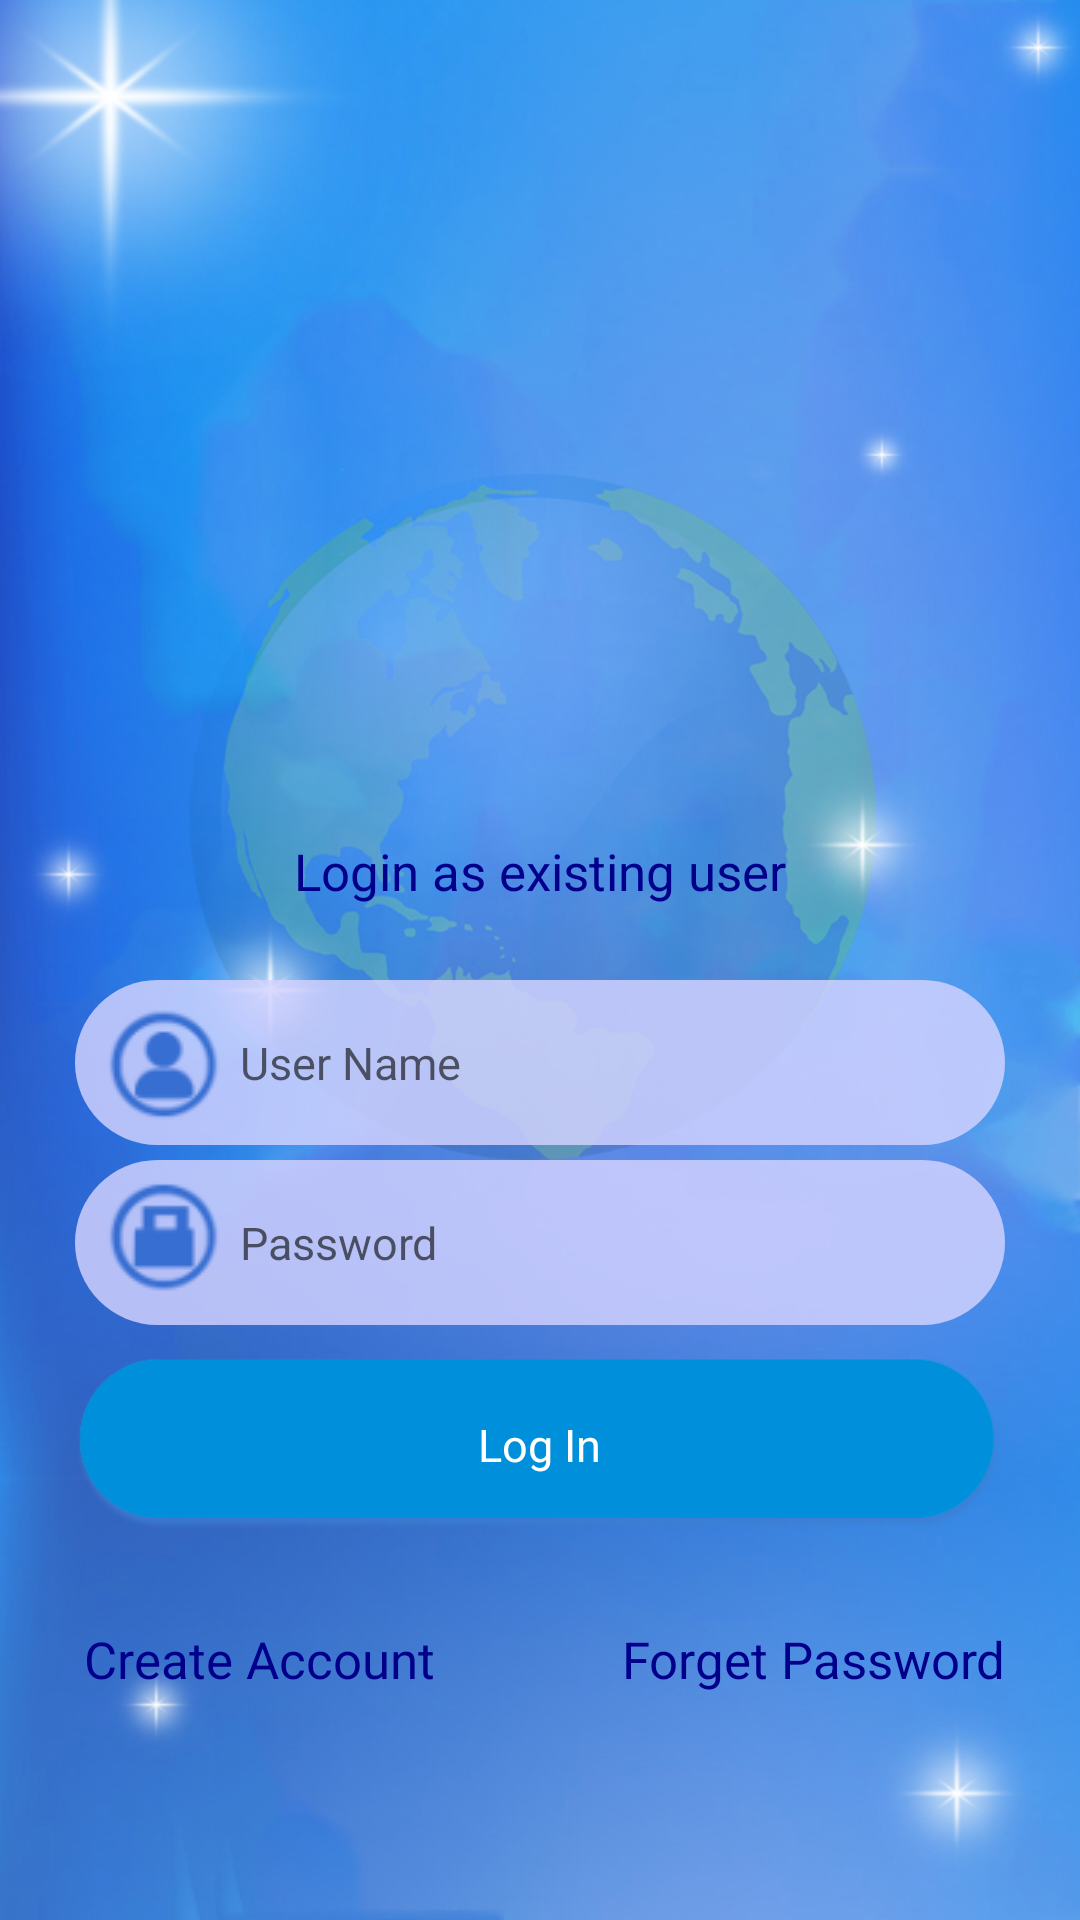

This screen was rendered from an Android layout file. Write that file and the resources it references.
<!-- AndroidManifest.xml: application theme AppTheme -->
<!-- res/layout/activity_login.xml -->
<LinearLayout xmlns:android="http://schemas.android.com/apk/res/android"
    xmlns:tools="http://schemas.android.com/tools"
    android:layout_width="match_parent"
    android:layout_height="match_parent"
    android:background="@drawable/background"
    tools:context="net.primo.publiseyez.Login"
    android:baselineAligned="false"
    android:orientation="vertical">

    <ImageView
        android:src="@drawable/logo"
        android:layout_width="match_parent"

        android:layout_height="120dp"
        android:layout_marginTop="34dp"
        android:id="@+id/imageView"
        android:layout_alignParentTop="true"
        android:layout_centerHorizontal="true" />

    <TextView
        android:text="Login as existing user"
        android:layout_width="match_parent"
        android:layout_height="wrap_content"
        android:id="@+id/textView3"
        android:textColor="#00008B"
        android:layout_gravity="center_horizontal"
        android:gravity="center_horizontal"
        android:layout_marginTop="125dp"
        android:textSize="17sp"/>

    <EditText
        android:layout_width="match_parent"
        android:layout_height="wrap_content"
        android:inputType="textPersonName"
        android:layout_marginLeft="25dp"
        android:layout_marginRight="25dp"
        android:background="@drawable/edit_box_style"
        android:drawableStart="@drawable/username"
        android:drawablePadding="5dp"
        android:layout_marginTop="25dp"
        android:id="@+id/loginIDEditBox"
        android:hint="User Name"
        android:textSize="15sp"/>

    <EditText
        android:layout_width="match_parent"
        android:layout_height="wrap_content"
        android:inputType="textPassword"
        android:background="@drawable/edit_box_style"
        android:drawableLeft="@drawable/password"
        android:drawablePadding="5dp"
        android:drawableStart="@drawable/password"
        android:layout_marginLeft="25dp"
        android:layout_marginRight="25dp"
        android:layout_marginTop="5dp"
        android:id="@+id/passwordEditBox"
        android:hint="Password"
        android:textSize="15sp"/>

    <FrameLayout
        android:layout_width="match_parent"
        android:layout_height="80dp"
        android:layout_gravity="center"
        android:layout_marginLeft="20dp"
        android:layout_marginRight="20dp">

        <ImageView
            android:src="@drawable/login_button"
            android:layout_width="match_parent"
            android:layout_height="80dp"
            android:id="@+id/imageView2"
            android:layout_gravity="center"
            android:onClick="login"/>

        <TextView
            android:text="Log In"
            android:layout_width="wrap_content"
            android:layout_height="wrap_content"
            android:id="@+id/textView2"
            android:textSize="15sp"
            android:layout_gravity="center"
            android:textColor="#FFFFFF"
            android:onClick="login"/>

    </FrameLayout>

    <LinearLayout
        android:layout_width="match_parent"
        android:layout_height="wrap_content"
        android:layout_marginTop="20dp"
        android:layout_marginLeft="28dp"
        android:layout_marginRight="25dp">

        <TextView
            android:text="Create Account"
            android:layout_width="wrap_content"
            android:layout_height="wrap_content"
            android:id="@+id/textView5"
            android:textSize="17sp"
            android:onClick="startSignup"
            android:layout_weight="1"
            android:textColor="#00008B" />

        <TextView
            android:text="Forget Password"
            android:layout_width="wrap_content"
            android:layout_height="wrap_content"
            android:id="@+id/textView6"
            android:textSize="17sp"
            android:gravity="end"
            android:textAlignment="textEnd"
            android:layout_weight="1"
            android:textColor="#00008B" />
    </LinearLayout>

</LinearLayout>
<!-- resources referenced by this layout -->
<resources>
  <!-- drawable background: jpg bitmap (drawable, 342465 bytes) -->
  <!-- drawable edit_box_style (drawable) -->
  <?xml version="1.0" encoding="utf-8"?>
  <shape xmlns:android="http://schemas.android.com/apk/res/android"
      android:shape="rectangle" android:padding="10dp">
      <solid android:color="#D3D3D3FF"/>
      <corners
          android:bottomRightRadius="30dp"
          android:bottomLeftRadius="30dp"
          android:topLeftRadius="30dp"
          android:topRightRadius="30dp"/>
      <padding
          android:left="10dp" />
      <size
          android:height="55dp"/>
  </shape>
  <!-- drawable login_button: png bitmap (drawable, 6641 bytes) -->
  <!-- drawable password: png bitmap (drawable, 2129 bytes) -->
  <!-- drawable username: png bitmap (drawable, 2327 bytes) -->
</resources>
